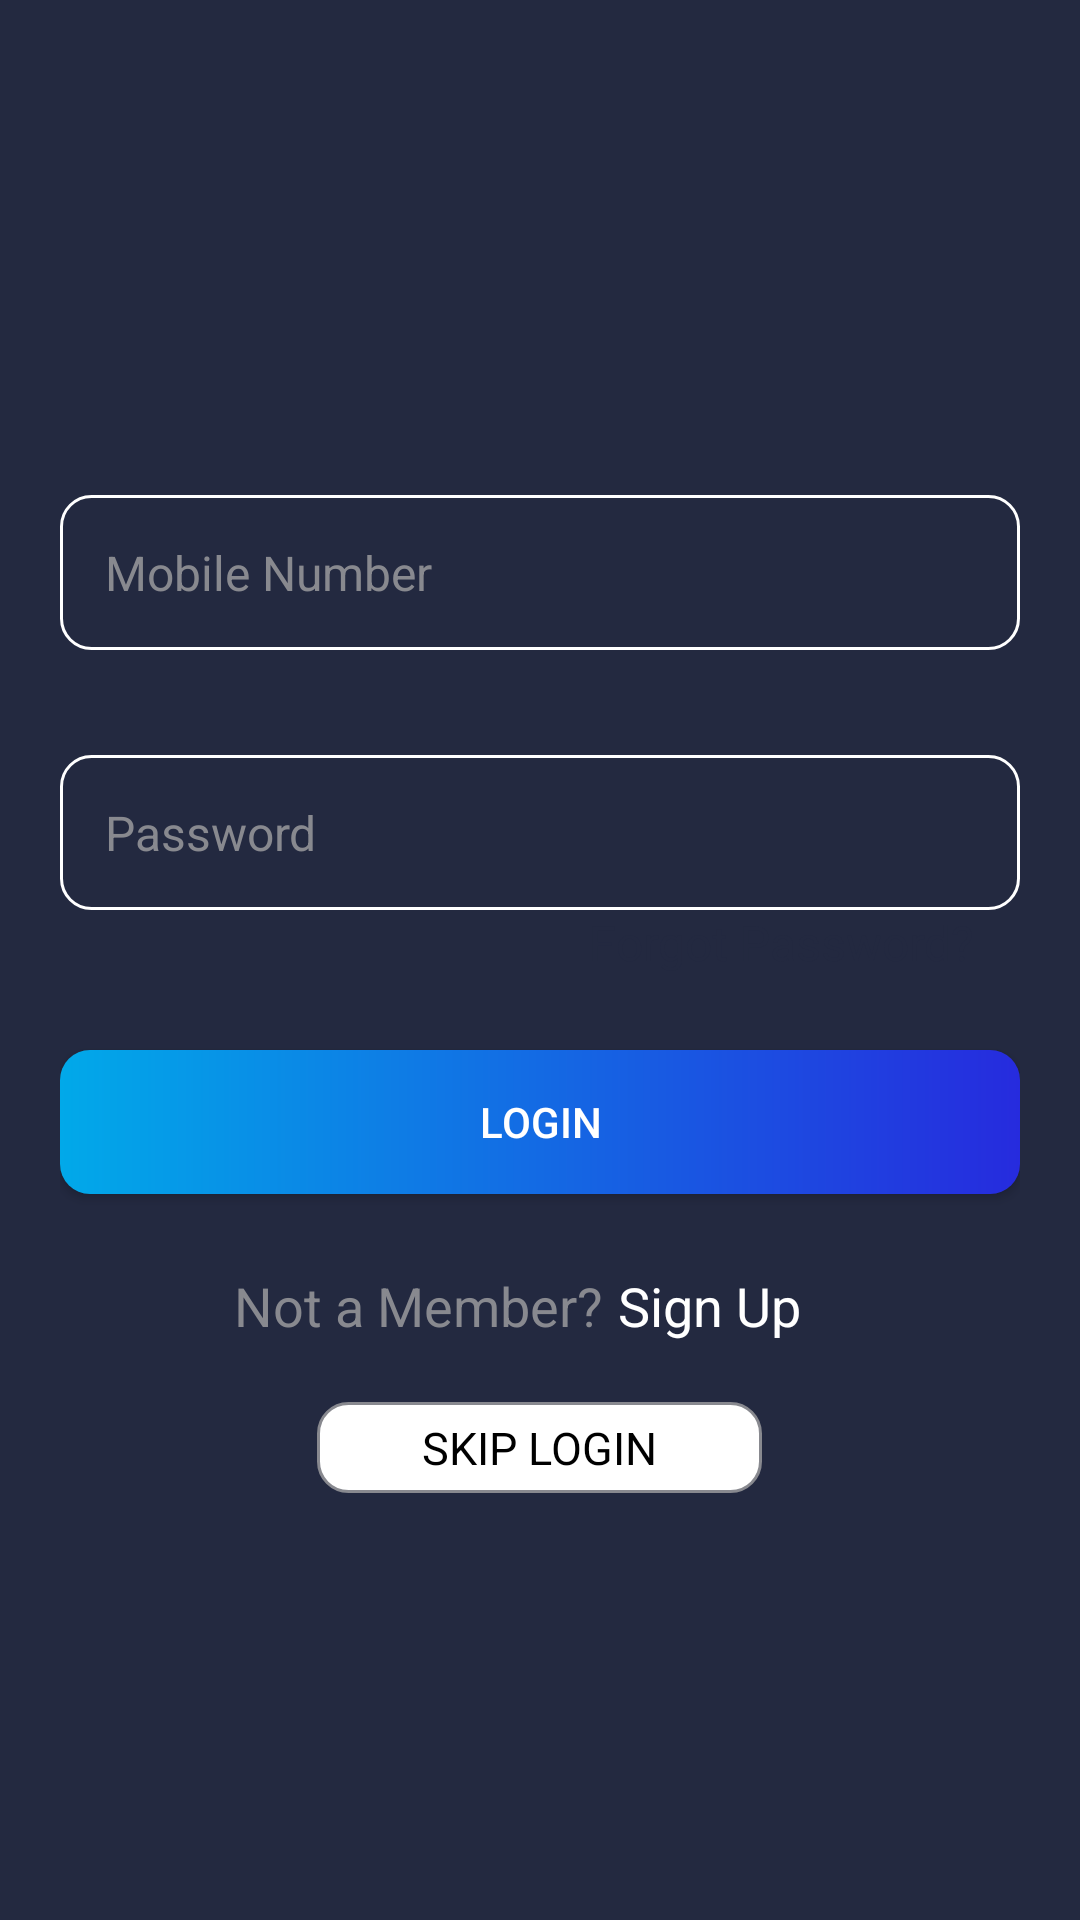

Write the Android layout XML for this screen, with the resource values it uses.
<!-- AndroidManifest.xml: application theme Theme.LiveStreaming -->
<!-- res/layout/activity_login_update.xml -->
<?xml version="1.0" encoding="utf-8"?>
<androidx.constraintlayout.widget.ConstraintLayout xmlns:android="http://schemas.android.com/apk/res/android"
    xmlns:tools="http://schemas.android.com/tools"
    android:layout_width="match_parent"
    android:layout_height="match_parent"
    xmlns:app="http://schemas.android.com/apk/res-auto"
    android:background="@color/yellow"
    tools:context=".login.LoginActivity">

    <androidx.appcompat.widget.LinearLayoutCompat
        android:id="@+id/layoutNumber"
        android:layout_width="match_parent"
        android:layout_height="wrap_content"
        android:layout_marginStart="@dimen/dimen20"
        android:layout_marginTop="@dimen/dimen120"
        android:layout_marginEnd="@dimen/dimen20"
        android:animateLayoutChanges="true"
        app:layout_constraintTop_toTopOf="parent"
        app:layout_constraintLeft_toLeftOf="parent"
        app:layout_constraintRight_toRightOf="parent"
        android:orientation="vertical">

        <RelativeLayout
            android:layout_width="match_parent"
            android:layout_height="wrap_content"
            android:visibility="gone">

            <View
                android:layout_width="match_parent"
                android:layout_height="@dimen/dimenHalf"
                android:layout_centerVertical="true"
                android:layout_marginRight="@dimen/dimen10"
                android:layout_toLeftOf="@+id/loginWithText"
                android:background="@color/lightGrey" />

            <TextView
                android:id="@+id/loginWithText"
                android:layout_width="wrap_content"
                android:layout_height="wrap_content"
                android:layout_centerHorizontal="true"
                android:text="@string/loginWith"
                android:textColor="@color/black"
                android:textSize="@dimen/textview18" />

            <View
                android:layout_width="match_parent"
                android:layout_height="@dimen/dimenHalf"
                android:layout_centerVertical="true"
                android:layout_marginLeft="@dimen/dimen10"
                android:layout_marginRight="@dimen/dimen10"
                android:layout_toRightOf="@+id/loginWithText"
                android:background="@color/lightGrey" />

        </RelativeLayout>

        <androidx.appcompat.widget.AppCompatEditText
            android:id="@+id/phoneNumber"
            android:layout_width="match_parent"
            android:layout_height="wrap_content"
            android:layout_marginTop="@dimen/dimen45"
            android:background="@drawable/shape_edittext"
            android:hint="@string/mobile"
            android:inputType="number"
            android:maxLength="14"
            android:padding="@dimen/dimen15"
            android:textColor="@color/black"
            android:textColorHint="@color/grey"
            android:textSize="@dimen/textview16" />

        <androidx.appcompat.widget.AppCompatEditText
            android:id="@+id/password"
            android:layout_width="match_parent"
            android:layout_height="wrap_content"
            android:layout_marginTop="@dimen/dimen35"
            android:background="@drawable/shape_edittext"
            android:hint="@string/password"
            android:imeOptions="actionDone"
            android:inputType="textPassword"
            android:maxLength="50"
            android:padding="@dimen/dimen15"
            android:singleLine="true"
            android:textColor="@color/black"
            android:textColorHint="@color/grey"
            android:textSize="@dimen/textview16" />

        <TextView
            android:id="@+id/forgotPassword"
            android:layout_width="wrap_content"
            android:layout_height="wrap_content"
            android:layout_gravity="right"
            android:layout_marginRight="@dimen/dimen15"
            android:layout_marginBottom="@dimen/dimen25"
            android:text="@string/forgotPassMark"
            android:textColor="@color/yellow"
            android:textSize="@dimen/textview16" />

        <androidx.appcompat.widget.AppCompatButton
            android:id="@+id/login"
            android:layout_width="match_parent"
            android:layout_height="wrap_content"
            android:background="@drawable/gradient_otp"
            android:foreground="?android:attr/selectableItemBackgroundBorderless"
            android:gravity="center"
            android:text="@string/login"
            android:textAllCaps="true"
            android:textColor="@android:color/white" />

        <androidx.appcompat.widget.LinearLayoutCompat
            android:layout_width="match_parent"
            android:layout_height="wrap_content"
            android:layout_marginTop="@dimen/dimen10"
            android:gravity="center"
            android:orientation="horizontal"
            android:padding="@dimen/dimen5"
            android:visibility="gone">

            <androidx.appcompat.widget.AppCompatTextView
                android:layout_width="wrap_content"
                android:layout_height="wrap_content"
                android:text="@string/byProceeding"
                android:textColor="@color/grey"
                android:textSize="@dimen/textview13" />

            <androidx.appcompat.widget.AppCompatTextView
                android:id="@+id/terms_conditons"
                android:layout_width="wrap_content"
                android:layout_height="wrap_content"
                android:layout_marginLeft="@dimen/dimen5"
                android:text="@string/terms_conditions"
                android:textColor="@color/orangeColor"
                android:textSize="@dimen/textview13" />

        </androidx.appcompat.widget.LinearLayoutCompat>

        <LinearLayout
            android:id="@+id/signUp"
            android:layout_width="match_parent"
            android:layout_height="wrap_content"
            android:layout_marginTop="@dimen/dimen25"
            android:layout_marginBottom="@dimen/dimen20"
            android:gravity="center"
            android:orientation="horizontal">

            <TextView
                android:layout_width="wrap_content"
                android:layout_height="wrap_content"
                android:layout_marginRight="@dimen/dimen5"
                android:text="@string/notMember"
                android:textColor="@color/grey"
                android:textSize="@dimen/textview18" />

            <TextView
                android:layout_width="wrap_content"
                android:layout_height="wrap_content"
                android:layout_marginRight="@dimen/dimen15"
                android:text="@string/signUp"
                android:textColor="@color/white"
                android:textSize="@dimen/textview18" />

        </LinearLayout>

        <androidx.appcompat.widget.AppCompatTextView
            android:id="@+id/skipLogin"
            android:layout_width="wrap_content"
            android:layout_height="wrap_content"
            android:layout_gravity="center"
            android:layout_marginBottom="@dimen/dimen20"
            android:background="@drawable/rounded_skip"
            android:foreground="?android:attr/selectableItemBackgroundBorderless"
            android:gravity="center"
            android:paddingStart="@dimen/dimen35"
            android:paddingTop="@dimen/dimen5"
            android:paddingEnd="@dimen/dimen35"
            android:paddingBottom="@dimen/dimen5"
            android:text="@string/skipLogin"
            android:textAllCaps="true"
            android:textColor="@color/black"
            android:textSize="@dimen/textview15" />

    </androidx.appcompat.widget.LinearLayoutCompat>

</androidx.constraintlayout.widget.ConstraintLayout>
<!-- resources referenced by this layout -->
<resources>
  <color name="black">#FF000000</color>
  <color name="grey">#88898F</color>
  <color name="lightGrey">#F8F8F8</color>
  <color name="orangeColor">#F69400</color>
  <color name="white">#FFFFFFFF</color>
  <color name="yellow">#232940</color>
  <dimen name="dimen10">10dp</dimen>
  <dimen name="dimen120">120dp</dimen>
  <dimen name="dimen15">15dp</dimen>
  <dimen name="dimen20">20dp</dimen>
  <dimen name="dimen25">25dp</dimen>
  <dimen name="dimen35">35dp</dimen>
  <dimen name="dimen45">45dp</dimen>
  <dimen name="dimen5">5dp</dimen>
  <dimen name="dimenHalf">0.5dp</dimen>
  <dimen name="textview13">13sp</dimen>
  <dimen name="textview15">15sp</dimen>
  <dimen name="textview16">16sp</dimen>
  <dimen name="textview18">18sp</dimen>
  <!-- drawable gradient_otp (drawable) -->
  <?xml version="1.0" encoding="utf-8"?>
  <shape xmlns:android="http://schemas.android.com/apk/res/android"
      android:shape="rectangle">
      <gradient
          android:startColor="#01A9E9"
          android:endColor="#262BDE"
          android:angle="360"/>
  
      <corners android:radius="10dp" />
  </shape>
  <!-- drawable rounded_skip (drawable) -->
  <?xml version="1.0" encoding="utf-8"?>
  <shape xmlns:android="http://schemas.android.com/apk/res/android">
      <corners
          android:radius="@dimen/dimen10" />
      <solid android:color="@color/white" />
  
      <stroke
          android:width="1dp"
          android:color="@color/grey" />
  
      <padding
          android:bottom="1dp"
          android:left="1dp"
          android:right="1dp"
          android:top="1dp" /></shape>
  <!-- drawable shape_edittext (drawable) -->
  <?xml version="1.0" encoding="utf-8"?>
  <shape xmlns:android="http://schemas.android.com/apk/res/android"
      android:padding="10dp"
      android:shape="rectangle">
  
      <corners
          android:bottomLeftRadius="10dp"
          android:bottomRightRadius="10dp"
          android:topLeftRadius="10dp"
          android:topRightRadius="10dp"/>
  
      <stroke
          android:width="1dip"
          android:color="@color/card_bg"/>
  
  </shape>
  <string name="byProceeding">By proceeding you agree to our</string>
  <string name="forgotPassMark">Forgot Password?</string>
  <string name="login">Login</string>
  <string name="loginWith">Login With</string>
  <string name="mobile">Mobile Number</string>
  <string name="notMember">Not a Member?</string>
  <string name="password">Password</string>
  <string name="signUp">Sign Up</string>
  <string name="skipLogin">SKIP LOGIN</string>
  <string name="terms_conditions">Terms &amp; Conditions</string>
  <style name="Theme.LiveStreaming" parent="Theme.MaterialComponents.DayNight.NoActionBar">
          
          <item name="colorPrimary">@color/purple_500</item>
          <item name="colorPrimaryVariant">@color/purple_700</item>
          <item name="colorOnPrimary">@color/white</item>
          
          <item name="colorSecondary">@color/teal_200</item>
          <item name="colorSecondaryVariant">@color/teal_700</item>
          <item name="colorOnSecondary">@color/black</item>
          
          <item name="android:statusBarColor">?attr/colorPrimaryVariant</item>
          
      </style>
  <color name="card_bg">#FFFFFF</color>
  <color name="purple_500">#FF6200EE</color>
  <color name="purple_700">#FF3700B3</color>
  <color name="teal_200">#FF03DAC5</color>
  <color name="teal_700">#FF018786</color>
</resources>
